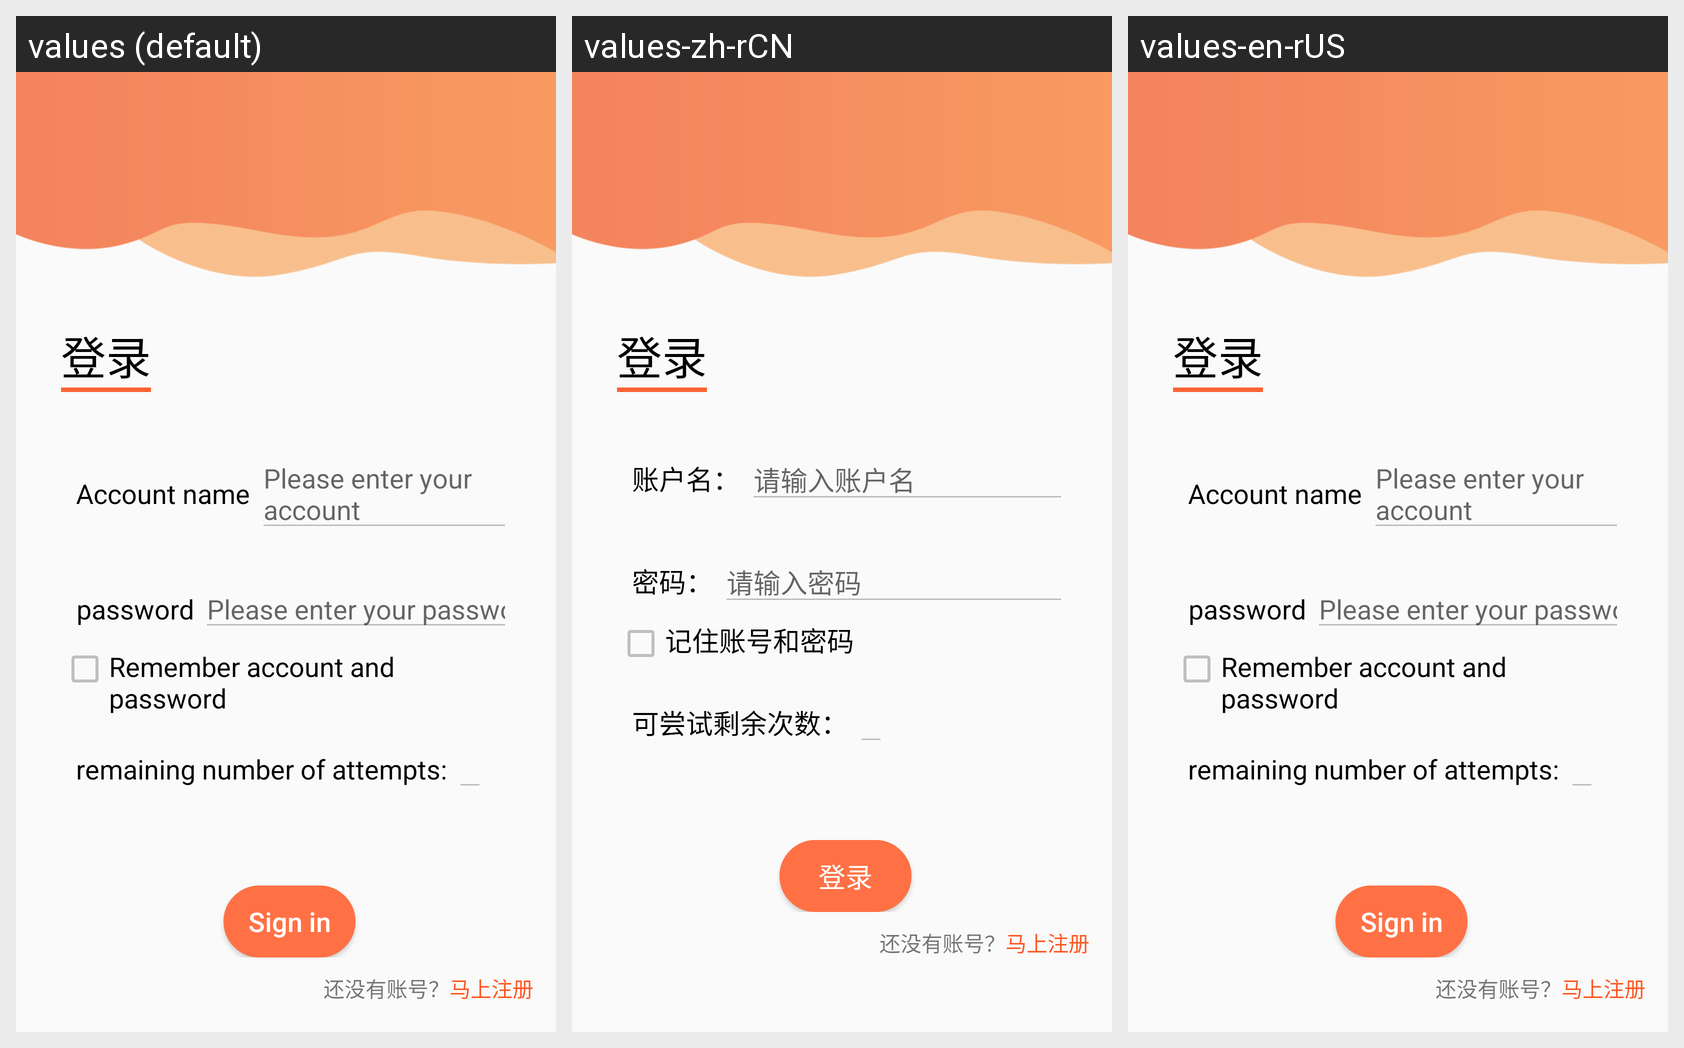

For this localized Android screen grid, give each drawn string resource with its value in every locale shown.
Android screen res/layout/activity_login.xml rendered under 3 locales, left to right: values (default), values-zh-rCN, values-en-rUS. Device: Nexus 5 (rendered at 1080×1920; each locale shown at half size, 540×960, under a caption strip naming it); theme Theme.Xiaochengshu.
Strings drawn on this screen, with the default value and each locale's value (text and hints the layout hard-codes, and strings that could not be matched under every locale, appear in the picture but are not listed):

account
  values: Account name
  values-zh-rCN: 账户名：
  values-en-rUS: Account name

input_account
  values: Please enter your account
  values-zh-rCN: 请输入账户名
  values-en-rUS: Please enter your account

password
  values: password
  values-zh-rCN: 密码：
  values-en-rUS: password

input_password
  values: Please enter your password
  values-zh-rCN: 请输入密码
  values-en-rUS: Please enter your password

remember_password
  values: Remember account and password
  values-zh-rCN: 记住账号和密码
  values-en-rUS: Remember account and password

count_try
  values: remaining number of attempts:
  values-zh-rCN: 可尝试剩余次数：
  values-en-rUS: remaining number of attempts:

action_sign_in_short
  values: Sign in
  values-zh-rCN: 登录
  values-en-rUS: Sign in
